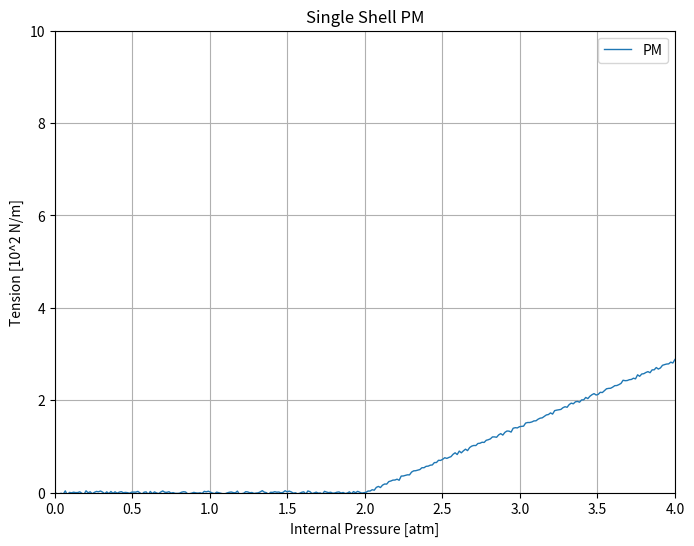

Python code for this plot:
import numpy as np
import matplotlib.pyplot as plt
import math

# User variables:
pm_angle_deg = 55         # PM curve's takeoff angle in degrees
noise_amplitude = 0.02     # Adjust this value for more or less "wobble"

pm_slope = math.tan(math.radians(pm_angle_deg))  # Slope from the specified angle

# Define the x-axis range (0 to 4 atm)
x_max = 4
x_values = np.linspace(0, x_max, 300)

# Define the PM curve:
# For x <= 2, y = 0; for x > 2, y = pm_slope*(x-2)
pm_y_values = np.where(x_values <= 2, 0, pm_slope * (x_values - 2))
# Add noise:
pm_y_values_noisy = pm_y_values + np.random.normal(0, noise_amplitude, pm_y_values.shape)

# Create the plot with thin line
plt.figure(figsize=(8,6))
plt.plot(x_values, pm_y_values_noisy, label="PM", linewidth=1)

# Update axis labels:
plt.xlabel("Internal Pressure [atm]")
plt.ylabel("Tension [10^2 N/m]")
plt.title("Single Shell PM")
plt.xlim(0, x_max)
plt.ylim(0, 10)
plt.legend()
plt.grid(True)
plt.show()
